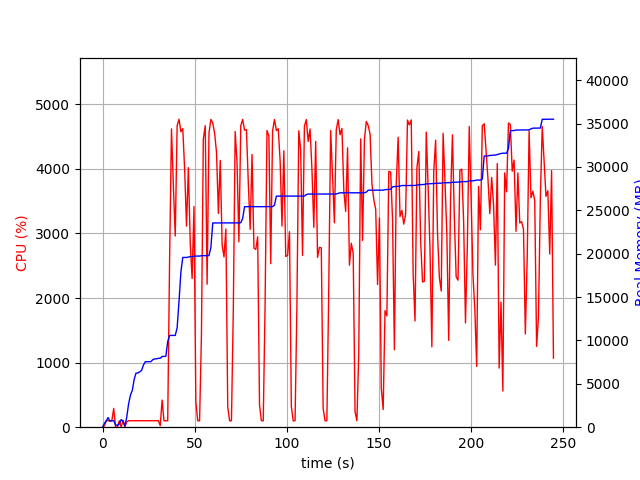

Source data for this figure (header and first rows):
elapsed_time, nproc, cpu, mem_real, mem_virtual
3.62396240234375e-05, 1, 0.0, 6.992, 3186
1.008, 9, 20.8, 441.4, 4603
2.018, 4, 102.0, 726.5, 2443
3.028, 7, 99.9, 1108, 3681
4.039, 3, 100.1, 688.3, 2083
5.048, 3, 99.1, 744.9, 2195
6.056, 4, 290.7, 749.9, 2808
7.068, 3, 1.0, 286.2, 1624
8.076, 3, 3.0, 206.6, 1557
9.085, 3, 99.1, 367, 1691
10.09, 7, 5.0, 872.4, 3222
11.1, 6, 105.1, 719.8, 2833
12.11, 3, 2.0, 146.6, 1540
13.12, 1, 82.3, 1140, 2584
14.13, 1, 100.1, 2680, 4944
15.14, 1, 100.2, 3688, 6536
16.15, 1, 100.0, 4246, 6786
17.16, 1, 99.1, 5498, 8578
18.17, 1, 100.0, 6238, 10738
19.17, 1, 100.1, 6254, 10738
20.19, 1, 99.8, 6374, 10738
21.2, 1, 100.7, 6554, 10738
22.21, 1, 99.8, 7172, 10750
23.22, 1, 100.8, 7546, 10750
24.24, 1, 99.7, 7546, 10750
25.25, 1, 99.8, 7546, 10750
26.26, 1, 99.8, 7558, 10750
27.27, 1, 100.7, 7782, 10750
28.28, 1, 99.8, 7878, 10750
29.3, 1, 99.8, 7878, 10750
30.31, 1, 99.8, 7946, 10750
31.32, 1, 24.7, 7946, 10750
32.33, 1, 420.2, 8156, 14199
33.35, 1, 100.6, 8156, 14199
34.36, 1, 99.9, 8174, 17271
35.37, 1, 99.7, 9880, 17573
36.38, 1, 2574, 10578, 17765
37.42, 1, 4618, 10578, 17765
38.45, 1, 3727, 10578, 17765
39.46, 1, 2961, 10580, 17765
40.48, 1, 4669, 11449, 25688
41.51, 1, 4769, 14511, 26051
42.53, 1, 4574, 17895, 27707
43.54, 1, 4623, 19567, 27707
44.56, 1, 3992, 19567, 27707
45.57, 1, 3113, 19569, 27707
46.58, 1, 4018, 19621, 27707
47.61, 1, 2841, 19661, 27707
48.62, 1, 2303, 19661, 27707
49.64, 1, 3416, 19695, 27707
50.65, 1, 394.2, 19727, 27707
51.66, 1, 100.0, 19727, 27707
52.67, 1, 99.1, 19727, 27707
53.67, 1, 1422, 19767, 27931
54.7, 1, 4462, 19767, 27931
55.74, 1, 4668, 19767, 27931
56.75, 1, 2214, 19767, 27931
57.77, 1, 4555, 19779, 27967
58.79, 1, 4765, 20710, 28781
59.82, 1, 4710, 23546, 29025
... 182 more rows
